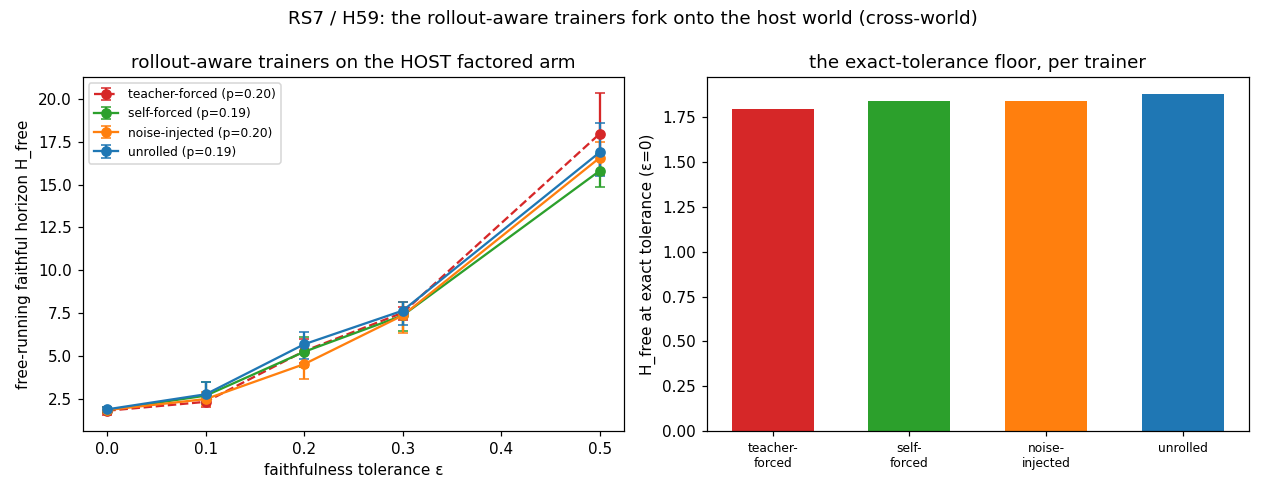

The data file committed next to this chart (first rows):
arm, epsilon, h_free, h_lo, h_hi, p_one_step, eta0, n
teacher-forced, 0.000, 1.8, 1.56, 2.04, 0.2000, 7.2, 5
teacher-forced, 0.100, 2.32, 2, 2.68, 0.2000, 7.2, 5
teacher-forced, 0.200, 5.28, 4.56, 5.96, 0.2000, 7.2, 5
teacher-forced, 0.300, 7.52, 7.12, 7.84, 0.2000, 7.2, 5
teacher-forced, 0.500, 17.96, 15.56, 20.32, 0.2000, 7.2, 5
self-forced, 0.000, 1.84, 1.68, 2.04, 0.1875, 7.973, 5
self-forced, 0.100, 2.68, 2.2, 3.48, 0.1875, 7.973, 5
self-forced, 0.200, 5.24, 4.36, 6.08, 0.1875, 7.973, 5
self-forced, 0.300, 7.36, 6.48, 8.16, 0.1875, 7.973, 5
self-forced, 0.500, 15.8, 14.84, 16.76, 0.1875, 7.973, 5
noise-injected, 0.000, 1.84, 1.64, 2.04, 0.1969, 7.506, 5
noise-injected, 0.100, 2.48, 2.08, 2.88, 0.1969, 7.506, 5
noise-injected, 0.200, 4.52, 3.64, 5.6, 0.1969, 7.506, 5
noise-injected, 0.300, 7.36, 6.32, 8.16, 0.1969, 7.506, 5
noise-injected, 0.500, 16.56, 15.56, 17.48, 0.1969, 7.506, 5
unrolled, 0.000, 1.88, 1.72, 2.04, 0.1906, 7.982, 5
unrolled, 0.100, 2.76, 2.28, 3.48, 0.1906, 7.982, 5
unrolled, 0.200, 5.68, 4.8, 6.4, 0.1906, 7.982, 5
unrolled, 0.300, 7.64, 6.8, 8.16, 0.1906, 7.982, 5
unrolled, 0.500, 16.88, 15.48, 18.6, 0.1906, 7.982, 5
